Run: headless pygame with SDL's dummy video driver; simulated clock (each Clock.tick advances the game by its frame time, no real sleeping); random seed 0; keys injected as events and as key.get_pressed() state; no mouse input.
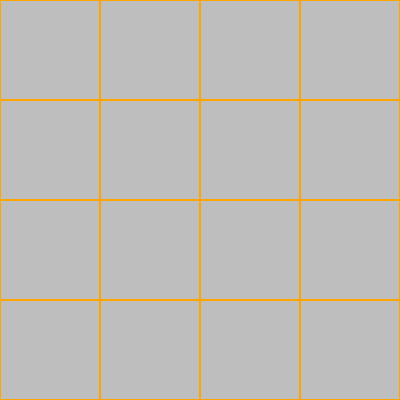
Frame 1 of 4 · flips 1–60 · no input
Frame 2 of 4 · flips 61–180 · tapped SPACE, RETURN · held RIGHT (→), D · screen unchanged from frame 1, image omitted
Frame 3 of 4 · flips 181–300 · held DOWN (↓), S · screen unchanged from frame 2, image omitted
Frame 4 of 4 · flips 301–420 · held LEFT (←), A, UP (↑), W · screen unchanged from frame 3, image omitted

The pygame program that drew these frames:

import sys

import pygame

pygame.init()

MODE = 4
BLOCK_SIZE = 100
WIDTH = MODE * BLOCK_SIZE
HEIGHT = MODE * BLOCK_SIZE

pygame.display.set_caption("数字华容道")
screen = pygame.display.set_mode([WIDTH, HEIGHT])
clock = pygame.time.Clock()
fps = 60


def draw_grid():
    # 画辅助网格线
    for i in range(MODE):
        pos_y = i * BLOCK_SIZE
        pygame.draw.line(screen, "black", (0, pos_y), (WIDTH, pos_y))
    for i in range(MODE):
        pos_x = i * BLOCK_SIZE
        pygame.draw.line(screen, "black", (pos_x, 0), (pos_x, HEIGHT))


class Block:
    def __init__(self, value):
        self.value = value
        self.index = value - 1
        self.row, self.col = divmod(self.index, MODE)
        self.surf = pygame.surface.Surface([BLOCK_SIZE, BLOCK_SIZE])
        self.surf.fill("grey")
        self.rect = self.surf.get_rect(center=(
            BLOCK_SIZE // 2 + self.col * BLOCK_SIZE,
            BLOCK_SIZE // 2 + self.row * BLOCK_SIZE
        ))

    def draw(self):
        screen.blit(self.surf, self.rect)
        pygame.draw.rect(screen, "orange", self.rect, 1)


blocks = [Block(i + 1) for i in range(MODE * MODE)]


while True:
    for event in pygame.event.get():
        if event.type == pygame.QUIT:
            pygame.quit()
            sys.exit(-1)

    screen.fill("white")

    # draw_grid()   # 网格线不是我们想要的，我们想要每个方块有自己的边框
    for b in blocks:
        b.draw()

    pygame.display.flip()
    clock.tick(fps)
